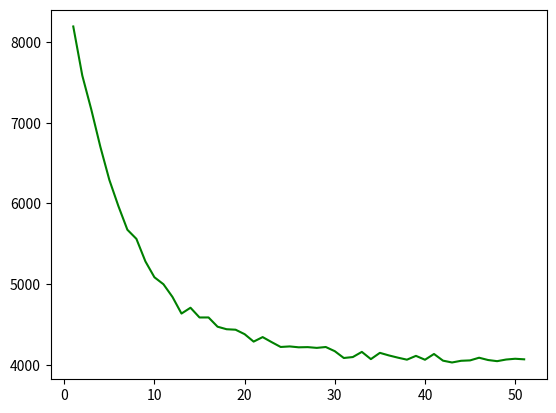

Reproduce this figure in Python.
import matplotlib.pyplot as plt#约定俗成的写法plt
#首先定义两个函数（正弦&余弦）
import numpy as np

X=np.linspace(1,51,51)#-π to+π的256个值
c=[[8193.87163002]
 ,[7586.08943292]
 ,[7163.76215231]
 ,[6704.21145946]
 ,[6292.52500926]
 ,[5968.89410358]
 ,[5674.59433594]
 ,[5561.53731142]
 ,[5282.10787817]
 ,[5085.3803029 ]
 ,[4999.06942307]
 ,[4841.82463168]
 ,[4635.69729299]
 ,[4707.91224997]
 ,[4587.14318006]
 ,[4587.48528926]
 ,[4472.80101697]
 ,[4441.47905273]
 ,[4435.49333033]
 ,[4380.35937626]
 ,[4288.11156469]
 ,[4344.0401283 ]
 ,[4281.45436422]
 ,[4221.57817299]
 ,[4228.37809638]
 ,[4217.37942273]
 ,[4219.72267393]
 ,[4210.37378014]
 ,[4221.07755927]
 ,[4169.32504799]
 ,[4084.94670494]
 ,[4096.70771905]
 ,[4160.73313746]
 ,[4070.97845712]
 ,[4148.76288473]
 ,[4116.77212251]
 ,[4089.15582486]
 ,[4064.16594491]
 ,[4111.4169362 ]
 ,[4063.27800903]
 ,[4134.660493  ]
 ,[4051.89360646]
 ,[4029.41775828]
 ,[4050.33696331]
 ,[4055.20827721]
 ,[4088.26404272]
 ,[4059.74493366]
 ,[4045.65042767]
 ,[4066.00258621]
 ,[4075.494112  ]
 ,[4068.54159314]]
#c=np.array(c).reshape(1,51)
#在ipython的交互环境中需要这句话才能显示出来
plt.plot(X,c,label='c',color='g')
plt.show()